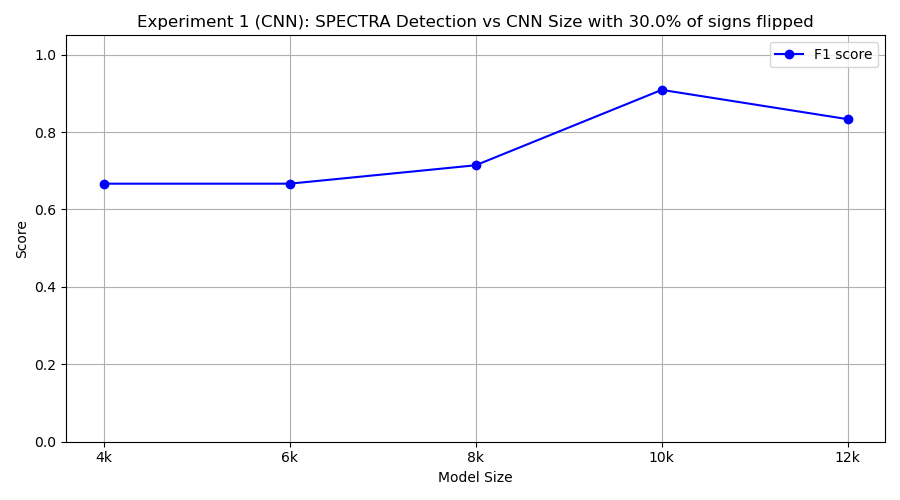

Source data for this figure (header and first rows):
model_class, tp, fp, tn, fn, precision, recall, f1
FourKCNN, 9, 8, 2, 1, 0.5294, 0.9, 0.6667
SixKCNN, 10, 10, 0, 0, 0.5, 1.0, 0.6667
EightKCNN, 10, 8, 2, 0, 0.5556, 1.0, 0.7143
TenKCNN, 10, 2, 8, 0, 0.8333, 1.0, 0.9091
TwelveKCNN, 10, 4, 6, 0, 0.7143, 1.0, 0.8333
